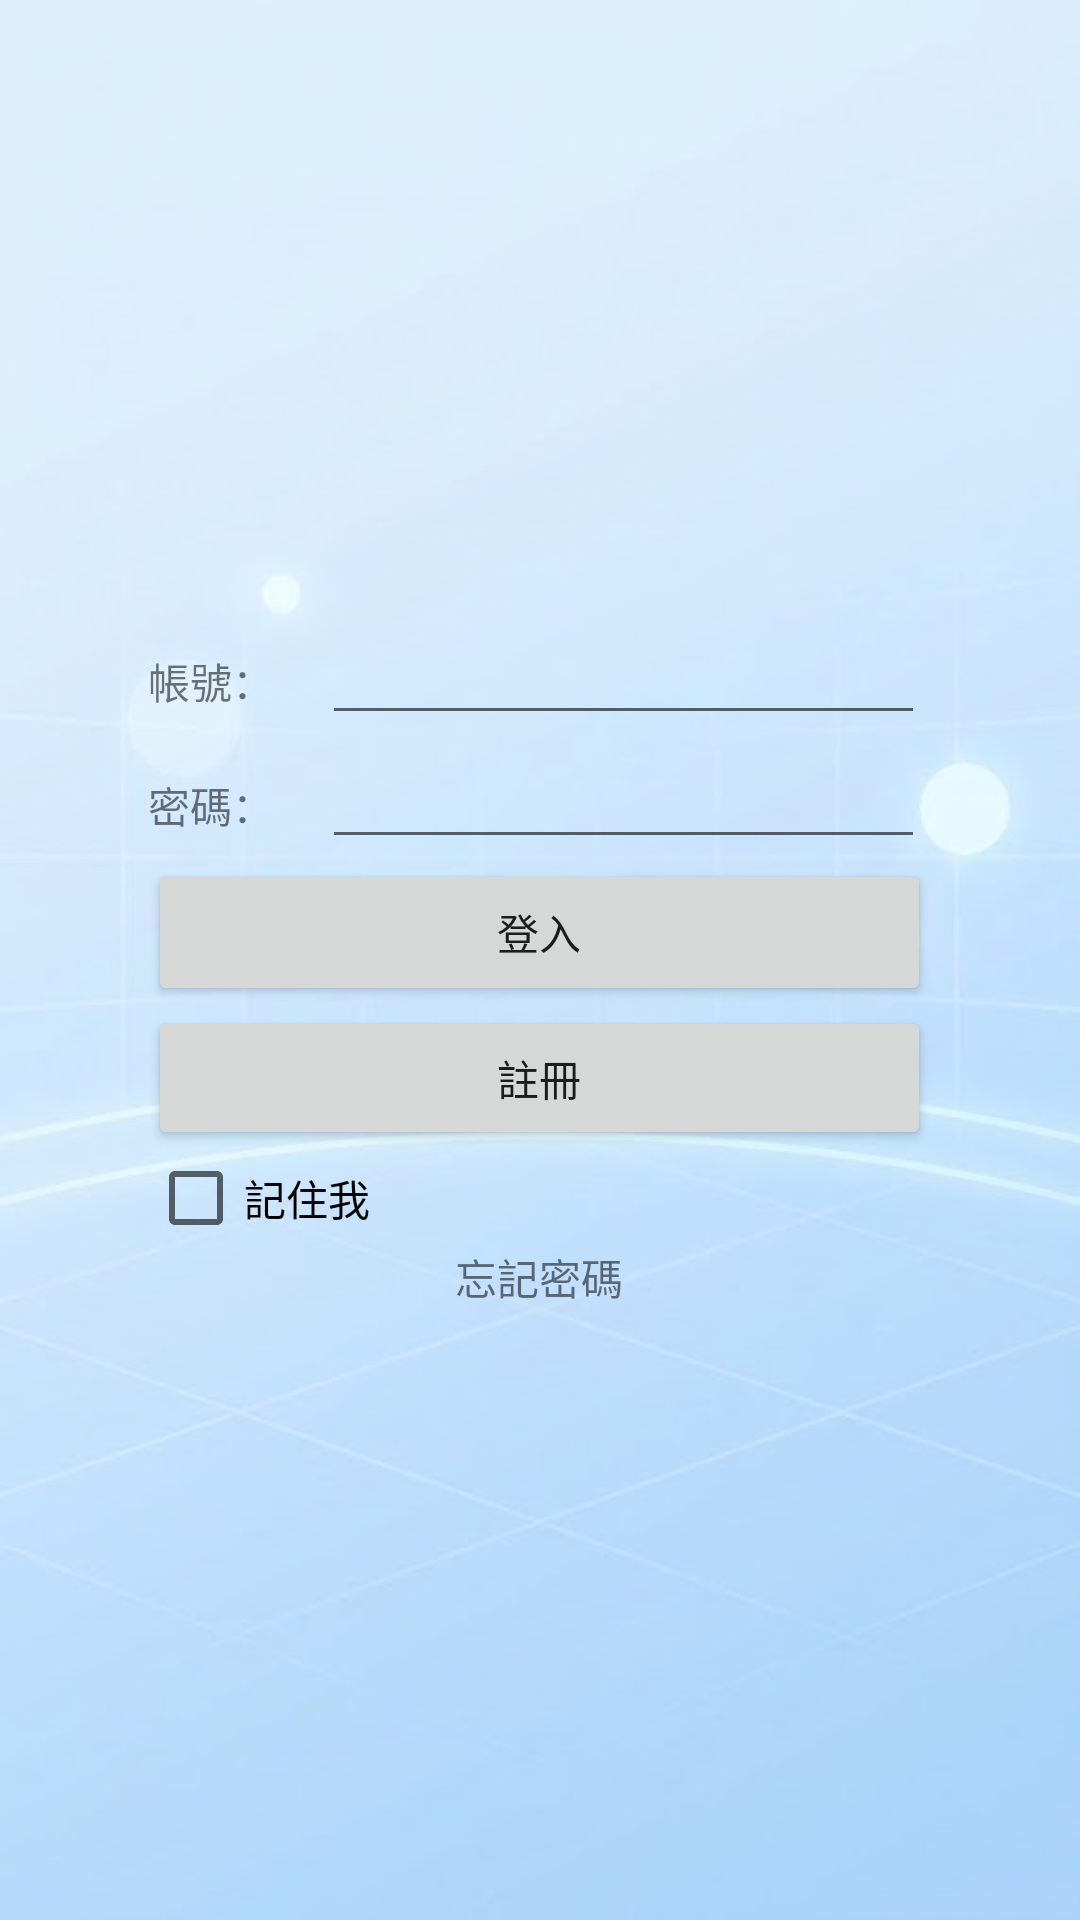

This screen was rendered from an Android layout file. Write that file and the resources it references.
<!-- AndroidManifest.xml: application theme Theme.QuizHero -->
<!-- res/layout/login_activity.xml -->
<?xml version="1.0" encoding="utf-8"?>
<LinearLayout xmlns:android="http://schemas.android.com/apk/res/android"
    android:layout_width="match_parent"
    android:layout_height="match_parent"
    android:gravity="center"
    android:background="@drawable/loggin_background">

    <LinearLayout
        android:layout_width="wrap_content"
        android:layout_height="wrap_content"
        android:gravity="center"
        android:orientation="vertical">

        <LinearLayout
            android:layout_width="match_parent"
            android:layout_height="match_parent"
            android:orientation="horizontal">

            <TextView
                android:id="@+id/tv_name"
                android:layout_width="58dp"
                android:layout_height="wrap_content"
                android:text="帳號：" />

            <EditText
                android:id="@+id/et_name"
                android:layout_width="201dp"
                android:layout_height="wrap_content"
                android:ems="10"
                android:autofillHints="username"
                android:importantForAutofill="yes"
                android:inputType="textEmailAddress"/>
        </LinearLayout>

        <LinearLayout
            android:layout_width="match_parent"
            android:layout_height="match_parent"
            android:orientation="horizontal">

            <TextView
                android:id="@+id/tv_password"
                android:layout_width="58dp"
                android:layout_height="wrap_content"
                android:text="密碼：" />

            <EditText
                android:id="@+id/et_password"
                android:layout_width="201dp"
                android:layout_height="wrap_content"
                android:ems="10"
                android:inputType="textPassword" />

            <EditText
                android:id="@+id/et_email"
                android:layout_width="201dp"
                android:layout_height="wrap_content"
                android:ems="10"
                android:inputType="textEmailAddress" />

        </LinearLayout>

        <Button
            android:id="@+id/bt_loggin"
            android:layout_width="261dp"
            android:layout_height="49dp"
            android:text="登入" />

        <Button
            android:id="@+id/bt_registor"
            android:layout_width="261dp"
            android:layout_height="wrap_content"
            android:layout_weight="1"
            android:text="註冊" />

        <CheckBox
            android:id="@+id/cb_remember_me"
            android:layout_width="match_parent"
            android:layout_height="wrap_content"
            android:text="記住我" />

        <TextView
            android:id="@+id/tv_forgetpw"
            android:layout_width="wrap_content"
            android:layout_height="wrap_content"
            android:layout_weight="1"
            android:text="忘記密碼" />

    </LinearLayout>

</LinearLayout>
<!-- resources referenced by this layout -->
<resources>
  <!-- drawable loggin_background: png bitmap (drawable, 16550 bytes) -->
  <style name="Theme.QuizHero" parent="android:Theme.Material.Light.NoActionBar" />
</resources>
